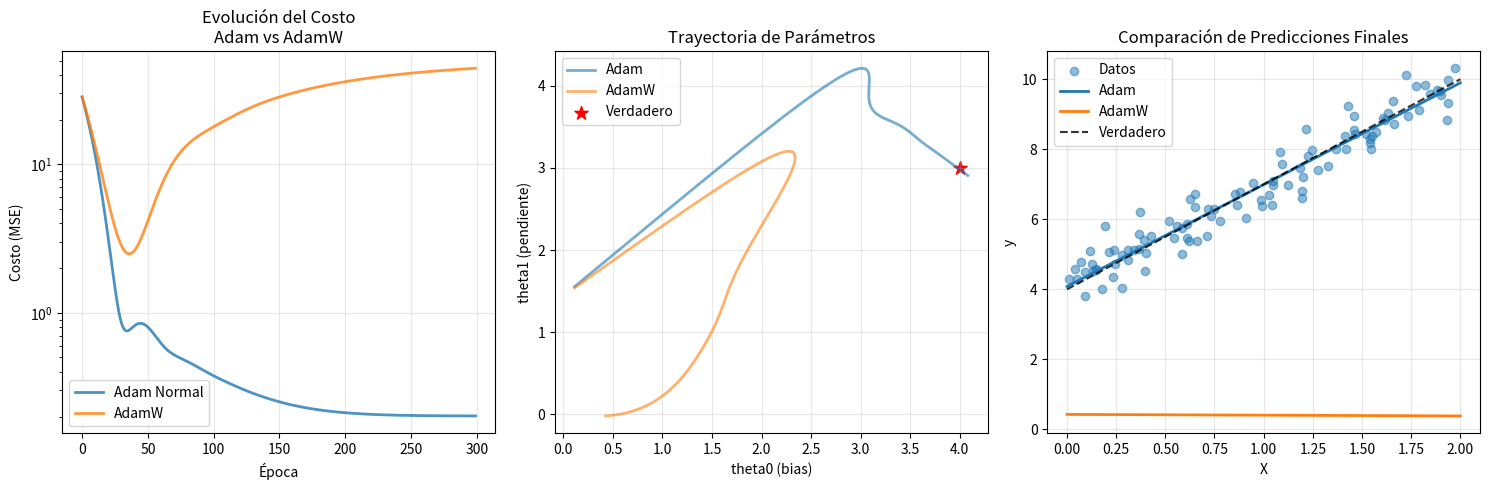
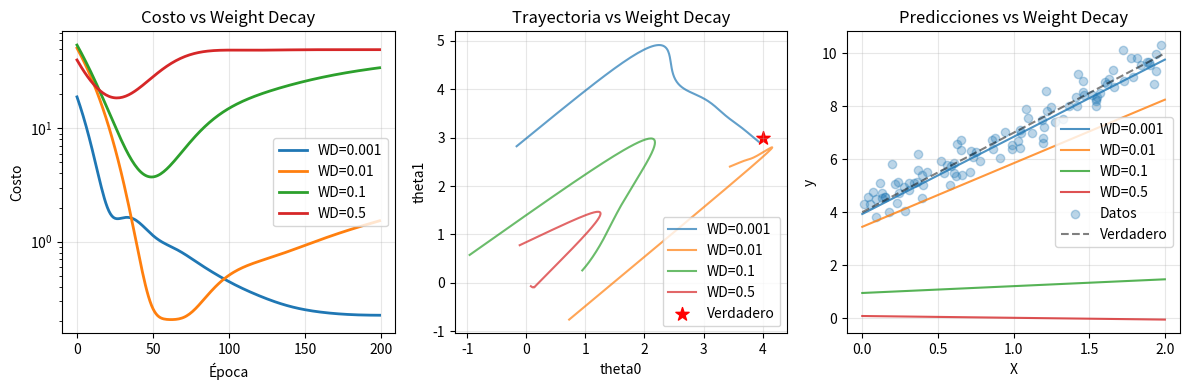

Python code for these plots, in order:
import numpy as np
import matplotlib.pyplot as plt

# Generar datos de ejemplo simples
np.random.seed(42)
X = 2 * np.random.rand(100, 1)
y = 4 + 3 * X + 0.5 * np.random.randn(100, 1)

# Añadir término de bias
X_b = np.c_[np.ones((100, 1)), X]


# Implementación de AdamW
class AdamW:
    def __init__(self, learning_rate=0.01, beta1=0.9, beta2=0.999,
                 weight_decay=0.01, epsilon=1e-8):
        self.lr = learning_rate
        self.beta1 = beta1
        self.beta2 = beta2
        self.weight_decay = weight_decay  # Decaimiento de peso
        self.epsilon = epsilon
        self.m = None
        self.v = None
        self.t = 0

    def update(self, params, grads):
        if self.m is None:
            self.m = np.zeros_like(params)
            self.v = np.zeros_like(params)

        self.t += 1

        # Aplicar decaimiento de peso ANTES de la actualización (KEY DIFERENCE)
        params *= (1 - self.lr * self.weight_decay)

        # Actualizar momentos (igual que Adam normal)
        self.m = self.beta1 * self.m + (1 - self.beta1) * grads
        self.v = self.beta2 * self.v + (1 - self.beta2) * (grads ** 2)

        # Corrección de bias
        m_hat = self.m / (1 - self.beta1 ** self.t)
        v_hat = self.v / (1 - self.beta2 ** self.t)

        # Actualizar parámetros
        params_update = self.lr * m_hat / (np.sqrt(v_hat) + self.epsilon)
        params -= params_update

        return params


# Implementación de Adam normal para comparación
class Adam:
    def __init__(self, learning_rate=0.01, beta1=0.9, beta2=0.999, epsilon=1e-8):
        self.lr = learning_rate
        self.beta1 = beta1
        self.beta2 = beta2
        self.epsilon = epsilon
        self.m = None
        self.v = None
        self.t = 0

    def update(self, params, grads):
        if self.m is None:
            self.m = np.zeros_like(params)
            self.v = np.zeros_like(params)

        self.t += 1

        # Actualizar momentos
        self.m = self.beta1 * self.m + (1 - self.beta1) * grads
        self.v = self.beta2 * self.v + (1 - self.beta2) * (grads ** 2)

        # Corrección de bias
        m_hat = self.m / (1 - self.beta1 ** self.t)
        v_hat = self.v / (1 - self.beta2 ** self.t)

        # Actualizar parámetros
        params_update = self.lr * m_hat / (np.sqrt(v_hat) + self.epsilon)
        params -= params_update

        return params


# Función de entrenamiento comparativa
def train_comparison(use_adamw=True, weight_decay=0.1, n_epochs=200):
    # Inicializar parámetros (los mismos para ambos)
    theta_adam = np.random.randn(2, 1)
    theta_adamw = theta_adam.copy()

    # Optimizadores
    adam_opt = Adam(learning_rate=0.1)
    adamw_opt = AdamW(learning_rate=0.1, weight_decay=weight_decay)

    # Historial
    costs_adam = []
    costs_adamw = []
    params_adam = []
    params_adamw = []

    m = len(X_b)

    for epoch in range(n_epochs):
        # Calcular gradientes (igual para ambos)
        gradients = (2 / m) * X_b.T.dot(X_b.dot(theta_adam) - y)

        # Actualizar Adam normal
        theta_adam = adam_opt.update(theta_adam, gradients)

        # Actualizar AdamW (usamos los mismos gradientes para comparación justa)
        theta_adamw = adamw_opt.update(theta_adamw, gradients)

        # Calcular costos
        cost_adam = (1 / m) * np.sum((X_b.dot(theta_adam) - y) ** 2)
        cost_adamw = (1 / m) * np.sum((X_b.dot(theta_adamw) - y) ** 2)

        costs_adam.append(cost_adam)
        costs_adamw.append(cost_adamw)
        params_adam.append(theta_adam.copy())
        params_adamw.append(theta_adamw.copy())

    return costs_adam, costs_adamw, params_adam, params_adamw


# Ejecutar comparación
print("=== COMPARACIÓN: Adam vs AdamW ===")
print("Entrenando con los mismos datos e hiperparámetros...")

costs_adam, costs_adamw, params_adam, params_adamw = train_comparison(
    weight_decay=0.1, n_epochs=300
)

# Resultados finales
final_theta_adam = params_adam[-1]
final_theta_adamw = params_adamw[-1]

print(f"\n--- RESULTADOS FINALES ---")
print(f"Adam Normal:  y = {final_theta_adam[0][0]:.4f} + {final_theta_adam[1][0]:.4f}*x")
print(f"AdamW:        y = {final_theta_adamw[0][0]:.4f} + {final_theta_adamw[1][0]:.4f}*x")
print(f"\nParámetros verdaderos: y = 4 + 3*x")

# Visualización
plt.figure(figsize=(15, 5))

# Gráfico 1: Evolución del costo
plt.subplot(1, 3, 1)
plt.plot(costs_adam, label='Adam Normal', linewidth=2, alpha=0.8)
plt.plot(costs_adamw, label='AdamW', linewidth=2, alpha=0.8)
plt.title('Evolución del Costo\nAdam vs AdamW')
plt.xlabel('Época')
plt.ylabel('Costo (MSE)')
plt.yscale('log')
plt.legend()
plt.grid(True, alpha=0.3)

# Gráfico 2: Trayectoria de parámetros
plt.subplot(1, 3, 2)
theta0_adam = [p[0][0] for p in params_adam]
theta1_adam = [p[1][0] for p in params_adam]
theta0_adamw = [p[0][0] for p in params_adamw]
theta1_adamw = [p[1][0] for p in params_adamw]

plt.plot(theta0_adam, theta1_adam, label='Adam', alpha=0.6, linewidth=2)
plt.plot(theta0_adamw, theta1_adamw, label='AdamW', alpha=0.6, linewidth=2)
plt.scatter([4], [3], color='red', s=100, label='Verdadero', marker='*')
plt.xlabel('theta0 (bias)')
plt.ylabel('theta1 (pendiente)')
plt.title('Trayectoria de Parámetros')
plt.legend()
plt.grid(True, alpha=0.3)

# Gráfico 3: Predicciones finales
plt.subplot(1, 3, 3)
x_range = np.linspace(0, 2, 100)
X_range_b = np.c_[np.ones((100, 1)), x_range.reshape(-1, 1)]

y_pred_adam = X_range_b.dot(final_theta_adam)
y_pred_adamw = X_range_b.dot(final_theta_adamw)

plt.scatter(X, y, alpha=0.5, label='Datos')
plt.plot(x_range, y_pred_adam, label='Adam', linewidth=2)
plt.plot(x_range, y_pred_adamw, label='AdamW', linewidth=2)
plt.plot(x_range, 4 + 3 * x_range, 'k--', label='Verdadero', alpha=0.8)
plt.xlabel('X')
plt.ylabel('y')
plt.title('Comparación de Predicciones Finales')
plt.legend()
plt.grid(True, alpha=0.3)

plt.tight_layout()
plt.show()

# Probar diferentes valores de weight decay
print("\n=== EFECTO DEL WEIGHT DECAY ===")
weight_decay_values = [0.001, 0.01, 0.1, 0.5]

plt.figure(figsize=(12, 4))

for i, wd in enumerate(weight_decay_values):
    _, costs_wd, _, params_wd = train_comparison(weight_decay=wd, n_epochs=200)

    plt.subplot(1, 3, 1)
    plt.plot(costs_wd, label=f'WD={wd}', linewidth=2)

    plt.subplot(1, 3, 2)
    theta0_wd = [p[0][0] for p in params_wd]
    theta1_wd = [p[1][0] for p in params_wd]
    plt.plot(theta0_wd, theta1_wd, label=f'WD={wd}', alpha=0.7)

    plt.subplot(1, 3, 3)
    final_theta = params_wd[-1]
    y_pred_wd = X_range_b.dot(final_theta)
    plt.plot(x_range, y_pred_wd, label=f'WD={wd}', alpha=0.8)

# Configurar gráficos de weight decay
plt.subplot(1, 3, 1)
plt.title('Costo vs Weight Decay')
plt.xlabel('Época')
plt.ylabel('Costo')
plt.yscale('log')
plt.legend()
plt.grid(True, alpha=0.3)

plt.subplot(1, 3, 2)
plt.scatter([4], [3], color='red', s=100, label='Verdadero', marker='*')
plt.title('Trayectoria vs Weight Decay')
plt.xlabel('theta0')
plt.ylabel('theta1')
plt.legend()
plt.grid(True, alpha=0.3)

plt.subplot(1, 3, 3)
plt.scatter(X, y, alpha=0.3, label='Datos')
plt.plot(x_range, 4 + 3 * x_range, 'k--', label='Verdadero', alpha=0.5)
plt.title('Predicciones vs Weight Decay')
plt.xlabel('X')
plt.ylabel('y')
plt.legend()
plt.grid(True, alpha=0.3)

plt.tight_layout()
plt.show()

# Comparación de regularización
print("\n=== VENTAJAS DE AdamW ===")
print("1.  DECAIMIENTO DE PESO CORRECTO:")
print("   - AdamW: weight_decay se aplica ANTES de la actualización")
print("   - Adam normal: el weight_decay se escala por el learning rate")

print("\n2.  MEJOR GENERALIZACIÓN:")
print("   - AdamW tiende a encontrar soluciones más simples")
print("   - Parámetros más pequeños → mejor generalización")

print("\n3.  MÁS ESTABLE CON LR ALTOS:")
print("   - El decaimiento no se ve afectado por el momentum")
print("   - Comportamiento más predecible")

# Demostración del efecto de regularización
print("\n=== MAGNITUD DE PARÁMETROS FINALES ===")
magnitude_adam = np.linalg.norm(final_theta_adam)
magnitude_adamw = np.linalg.norm(final_theta_adamw)

print(f"Norma L2 de parámetros Adam:  {magnitude_adam:.4f}")
print(f"Norma L2 de parámetros AdamW: {magnitude_adamw:.4f}")
print(f"Diferencia: {magnitude_adam - magnitude_adamw:.4f}")

if magnitude_adamw < magnitude_adam:
    print(" AdamW logró parámetros más pequeños (mejor regularización)")
else:
    print("️  Los parámetros son similares (weight decay muy bajo)")

# Ejemplo de uso práctico
print("\n=== EJEMPLO PRÁCTICO CON AdamW ===")

# Reinicializar y entrenar solo con AdamW
theta_final = np.random.randn(2, 1)
adamw = AdamW(learning_rate=0.1, weight_decay=0.01, beta1=0.9, beta2=0.999)

costs = []
for epoch in range(100):
    gradients = (2 / len(X_b)) * X_b.T.dot(X_b.dot(theta_final) - y)
    theta_final = adamw.update(theta_final, gradients)

    cost = (1 / len(X_b)) * np.sum((X_b.dot(theta_final) - y) ** 2)
    costs.append(cost)

    if epoch % 25 == 0:
        print(f"Época {epoch:3d}: Costo = {cost:.6f}")

print(f"\nResultado final: y = {theta_final[0][0]:.4f} + {theta_final[1][0]:.4f}*x")
print("¡AdamW implementado y funcionando correctamente! ")

# === COMPARACIÓN: Adam vs AdamW ===
# Entrenando con los mismos datos e hiperparámetros...
#
# --- RESULTADOS FINALES ---
# Adam Normal:  y = 4.0815 + 2.9080*x
# AdamW:        y = 0.4274 + -0.0219*x
#
# Parámetros verdaderos: y = 4 + 3*x
#
# === EFECTO DEL WEIGHT DECAY ===
#
# === VENTAJAS DE AdamW ===
# 1.  DECAIMIENTO DE PESO CORRECTO:
#    - AdamW: weight_decay se aplica ANTES de la actualización
#    - Adam normal: el weight_decay se escala por el learning rate
#
# 2.  MEJOR GENERALIZACIÓN:
#    - AdamW tiende a encontrar soluciones más simples
#    - Parámetros más pequeños → mejor generalización
#
# 3.  MÁS ESTABLE CON LR ALTOS:
#    - El decaimiento no se ve afectado por el momentum
#    - Comportamiento más predecible
#
# === MAGNITUD DE PARÁMETROS FINALES ===
# Norma L2 de parámetros Adam:  5.0115
# Norma L2 de parámetros AdamW: 0.4280
# Diferencia: 4.5835
#  AdamW logró parámetros más pequeños (mejor regularización)
#
# === EJEMPLO PRÁCTICO CON AdamW ===
# Época   0: Costo = 41.779169
# Época  25: Costo = 3.921249
# Época  50: Costo = 0.247349
# Época  75: Costo = 0.230461
#
# Resultado final: y = 3.7897 + 3.0633*x
# ¡AdamW implementado y funcionando correctamente!
